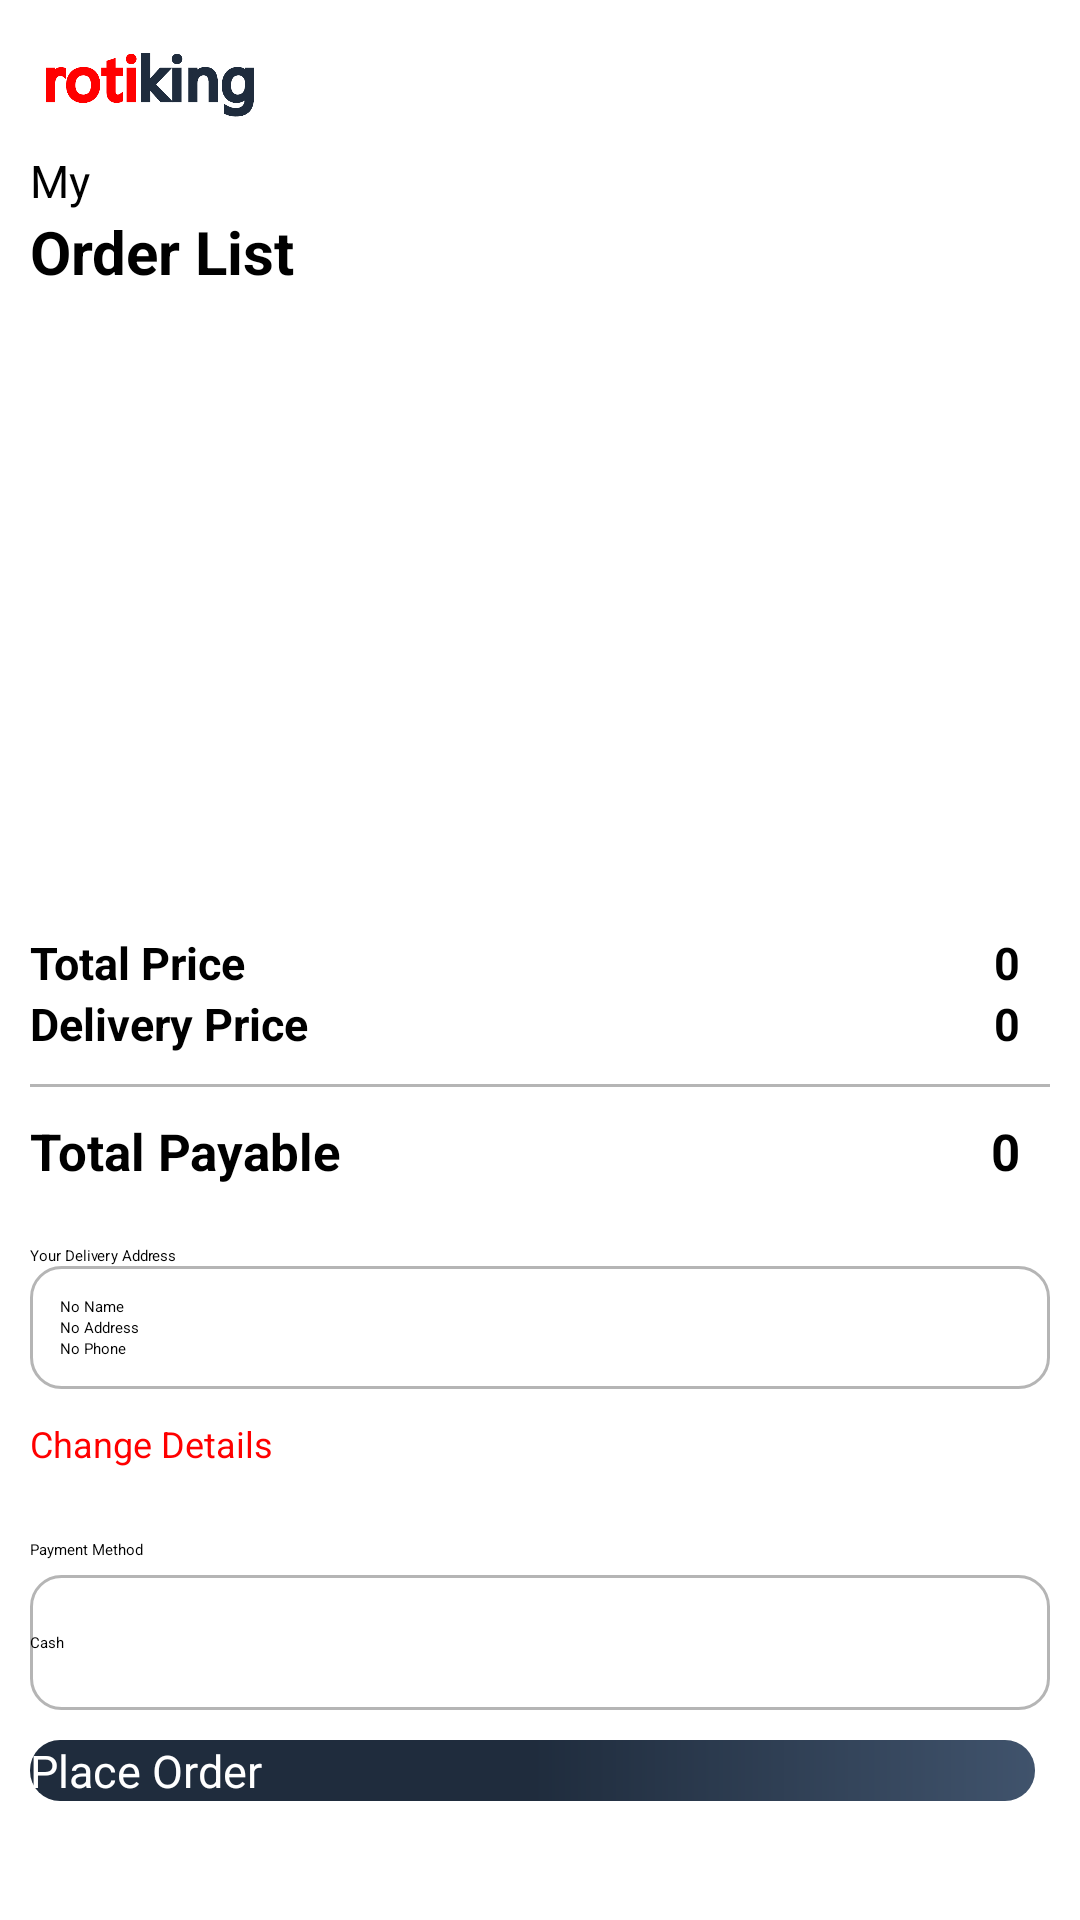

Produce the Android XML layout that renders to this screen, including the resource entries it uses.
<!-- AndroidManifest.xml: activity theme CheckoutTheme -->
<!-- res/layout/activity_checkout.xml -->
<?xml version="1.0" encoding="utf-8"?>
<RelativeLayout xmlns:android="http://schemas.android.com/apk/res/android"
    xmlns:tools="http://schemas.android.com/tools"
    android:layout_width="match_parent"
    android:layout_height="match_parent"
    tools:context=".CheckoutActivity"
    style="@style/BackgroundColor">

    <RelativeLayout
        android:id="@+id/toolbar"
        android:layout_width="match_parent"
        android:layout_height="50dp"
        android:layout_alignParentTop="true"
        android:orientation="horizontal"
        android:padding="10dp">

        <ImageView
            android:layout_width="80dp"
            android:layout_height="wrap_content"
            android:layout_alignParentStart="true"
            android:layout_centerVertical="true"
            style="@style/ImgTextLogo"
            android:contentDescription="@string/app_name"/>

        <ImageButton
            android:id="@+id/close"
            android:layout_width="40dp"
            android:layout_height="40dp"
            android:layout_alignParentEnd="true"
            android:layout_centerVertical="true"
            android:background="@color/transparent"
            android:contentDescription="@string/close"
            android:src="@drawable/ic_baseline_close_24" />

    </RelativeLayout>

    <LinearLayout
        android:id="@+id/info_text"
        android:layout_width="match_parent"
        android:layout_height="wrap_content"
        android:orientation="vertical"
        android:layout_below="@id/toolbar"
        android:paddingHorizontal="10dp">

        <TextView
            android:layout_width="match_parent"
            android:layout_height="wrap_content"
            android:text="@string/my"
            android:textSize="15sp" />

        <TextView
            android:layout_width="match_parent"
            android:layout_height="wrap_content"
            android:text="@string/order_list"
            android:textSize="20sp"
            android:textStyle="bold" />

    </LinearLayout>

    <androidx.recyclerview.widget.RecyclerView
        android:id="@+id/cart_item_rv"
        android:layout_width="match_parent"
        android:layout_height="wrap_content"
        android:layout_above="@id/order_desk"
        android:layout_below="@id/info_text" />

    <LinearLayout
        android:id="@+id/order_desk"
        android:layout_width="match_parent"
        android:layout_height="wrap_content"
        android:layout_alignParentBottom="true"
        android:orientation="vertical"
        android:padding="10dp"
        android:background="@drawable/bottom_sheet_bg"
        android:elevation="20dp">

        <LinearLayout
            android:layout_width="match_parent"
            android:layout_height="wrap_content"
            android:layout_marginTop="10dp"
            android:orientation="horizontal">

            <TextView
                android:layout_width="0dp"
                android:layout_height="wrap_content"
                android:layout_weight="1"
                android:text="@string/total_price"
                android:textSize="15sp"
                android:textStyle="bold" />

            <TextView
                android:id="@+id/total_price"
                android:layout_width="0dp"
                android:layout_height="wrap_content"
                android:layout_weight="1"
                android:gravity="end"
                android:paddingHorizontal="10dp"
                android:text="@string/_0"
                android:textSize="15sp"
                android:textStyle="bold" />

        </LinearLayout>

        <LinearLayout
            android:layout_width="match_parent"
            android:layout_height="wrap_content"
            android:orientation="horizontal">

            <TextView
                android:layout_width="0dp"
                android:layout_height="wrap_content"
                android:layout_weight="1"
                android:text="@string/delivery_price"
                android:textSize="15sp"
                android:textStyle="bold" />

            <TextView
                android:id="@+id/delivery_price"
                android:layout_width="0dp"
                android:layout_height="wrap_content"
                android:layout_weight="1"
                android:gravity="end"
                android:paddingHorizontal="10dp"
                android:text="@string/_0"
                android:textSize="15sp"
                android:textStyle="bold" />

        </LinearLayout>

        <View
            android:layout_width="match_parent"
            android:layout_height="1dp"
            android:layout_marginVertical="10dp"
            android:background="@color/grey"
            android:paddingHorizontal="10dp" />

        <LinearLayout
            android:layout_width="match_parent"
            android:layout_height="wrap_content"
            android:orientation="horizontal">

            <TextView
                android:layout_width="0dp"
                android:layout_height="wrap_content"
                android:layout_weight="1"
                android:text="@string/total_payable"
                android:textSize="17sp"
                android:textStyle="bold" />

            <TextView
                android:id="@+id/payable_price"
                android:layout_width="0dp"
                android:layout_height="wrap_content"
                android:layout_weight="1"
                android:gravity="end"
                android:paddingHorizontal="10dp"
                android:text="@string/_0"
                android:textSize="17sp"
                android:textStyle="bold" />

        </LinearLayout>

        <TextView
            android:layout_width="match_parent"
            android:layout_height="wrap_content"
            android:layout_marginTop="20sp"
            android:text="@string/your_address" />

        <LinearLayout
            android:layout_width="match_parent"
            android:layout_height="wrap_content"
            android:orientation="vertical"
            android:background="@drawable/border_block"
            android:padding="10dp">

            <TextView
                android:id="@+id/name"
                android:layout_width="match_parent"
                android:layout_height="wrap_content"
                android:text="@string/no_name" />

            <TextView
                android:id="@+id/address"
                android:layout_width="match_parent"
                android:layout_height="wrap_content"
                android:text="@string/no_address" />

            <TextView
                android:id="@+id/phone"
                android:layout_width="match_parent"
                android:layout_height="wrap_content"
                android:text="@string/no_phone" />

        </LinearLayout>

        <androidx.appcompat.widget.AppCompatButton
            android:id="@+id/change_details_btn"
            style="@style/TextButton"
            android:layout_width="match_parent"
            android:layout_height="30dp"
            android:textSize="12sp"
            android:layout_marginTop="10sp"
            android:text="@string/change_details" />

        <TextView
            android:layout_width="match_parent"
            android:layout_height="wrap_content"
            android:layout_marginTop="10sp"
            android:text="@string/payment_method" />

        <androidx.appcompat.widget.AppCompatSpinner
            android:id="@+id/payment_method_selector"
            android:layout_width="match_parent"
            android:layout_height="45dp"
            android:layout_marginTop="5sp"
            android:background="@drawable/border_block"
            android:entries="@array/payment_method" />

        <RelativeLayout
            android:layout_width="match_parent"
            android:layout_height="50dp"
            android:layout_marginEnd="5dp"
            android:layout_marginTop="10sp">

            <androidx.appcompat.widget.AppCompatButton
                android:id="@+id/place_order"
                style="@style/Button"
                android:layout_width="match_parent"
                android:layout_height="wrap_content"
                android:text="@string/place_order" />

            <com.google.android.material.progressindicator.CircularProgressIndicator
                android:id="@+id/order_progress"
                android:layout_width="wrap_content"
                android:layout_height="wrap_content"
                android:layout_centerInParent="true"
                android:indeterminate="true"
                android:visibility="invisible"/>

        </RelativeLayout>

    </LinearLayout>

</RelativeLayout>
<!-- resources referenced by this layout -->
<resources>
  <string-array name="payment_method">
          <item>Cash</item>
          <item>Pay Online</item>
      </string-array>
  <color name="grey">#B5B5B5</color>
  <color name="transparent">#00FFFFFF</color>
  <!-- drawable border_block (drawable) -->
  <?xml version="1.0" encoding="utf-8"?>
  <selector xmlns:android="http://schemas.android.com/apk/res/android">
      <item>
          <shape android:shape="rectangle">
              <corners android:radius="10dp"/>
              <stroke
                  android:width="1dp"
                  android:color="@color/grey"/>
          </shape>
      </item>
  </selector>
  <!-- drawable bottom_sheet_bg (drawable) -->
  <?xml version="1.0" encoding="utf-8"?>
  <selector xmlns:android="http://schemas.android.com/apk/res/android">
      <item>
          <shape android:shape="rectangle">
              <corners
                  android:topLeftRadius="20dp"
                  android:topRightRadius="20dp"/>
              <gradient
                  android:startColor="?attr/colorPrimaryVariant"
                  android:centerColor="?attr/colorPrimaryVariant"
                  android:endColor="?attr/colorPrimaryVariant"/>
          </shape>
      </item>
  </selector>
  <string name="_0">0</string>
  <string name="app_name">Roti King</string>
  <string name="change_details">Change Details</string>
  <string name="close">Close</string>
  <string name="delivery_price">Delivery Price</string>
  <string name="my">My</string>
  <string name="no_address">No Address</string>
  <string name="no_name">No Name</string>
  <string name="no_phone">No Phone</string>
  <string name="order_list">Order List</string>
  <string name="payment_method">Payment Method</string>
  <string name="place_order">Place Order</string>
  <string name="total_payable">Total Payable</string>
  <string name="total_price">Total Price</string>
  <string name="your_address">Your Delivery Address</string>
  <style name="BackgroundColor">
          <item name="backgroundColor">@color/white</item>
      </style>
  <style name="Button">
          <item name="android:textColor">@color/white</item>
          <item name="android:textSize">15sp</item>
          <item name="android:background">@drawable/button_design</item>
      </style>
  <style name="ImgTextLogo">
          <item name="android:src">@drawable/text_logo</item>
          <item name="contentDescription">@string/app_name</item>
      </style>
  <style name="TextButton">
          <item name="android:textColor">@color/red</item>
          <item name="android:textSize">15sp</item>
          <item name="android:background">@drawable/text_button_design</item>
      </style>
  <color name="white">#FFFFFF</color>
  <!-- drawable button_design (drawable) -->
  <?xml version="1.0" encoding="utf-8"?>
  <ripple
      xmlns:android="http://schemas.android.com/apk/res/android"
      android:color="@color/bluish">
      <item>
          <shape android:shape="rectangle">
              <corners android:radius="10dp"/>
              <gradient
                  android:startColor="@color/blackish_blue"
                  android:centerColor="@color/blackish_blue"
                  android:endColor="@color/bluish"/>
          </shape>
      </item>
  </ripple>
  <!-- drawable text_logo: png bitmap (drawable-hdpi, 8678 bytes) -->
  <color name="red">#FF0000</color>
  <!-- drawable text_button_design (drawable) -->
  <?xml version="1.0" encoding="utf-8"?>
  <ripple
      xmlns:android="http://schemas.android.com/apk/res/android"
      android:color="@color/light_brown">
      <item>
          <shape android:shape="rectangle">
              <corners android:radius="10dp"/>
              <gradient
                  android:startColor="@color/transparent"
                  android:centerColor="@color/transparent"
                  android:endColor="@color/transparent"/>
          </shape>
      </item>
  </ripple>
  <color name="bluish">#40536C</color>
  <color name="blackish_blue">#1F2C3D</color>
  <color name="light_brown">#DEC884</color>
</resources>
